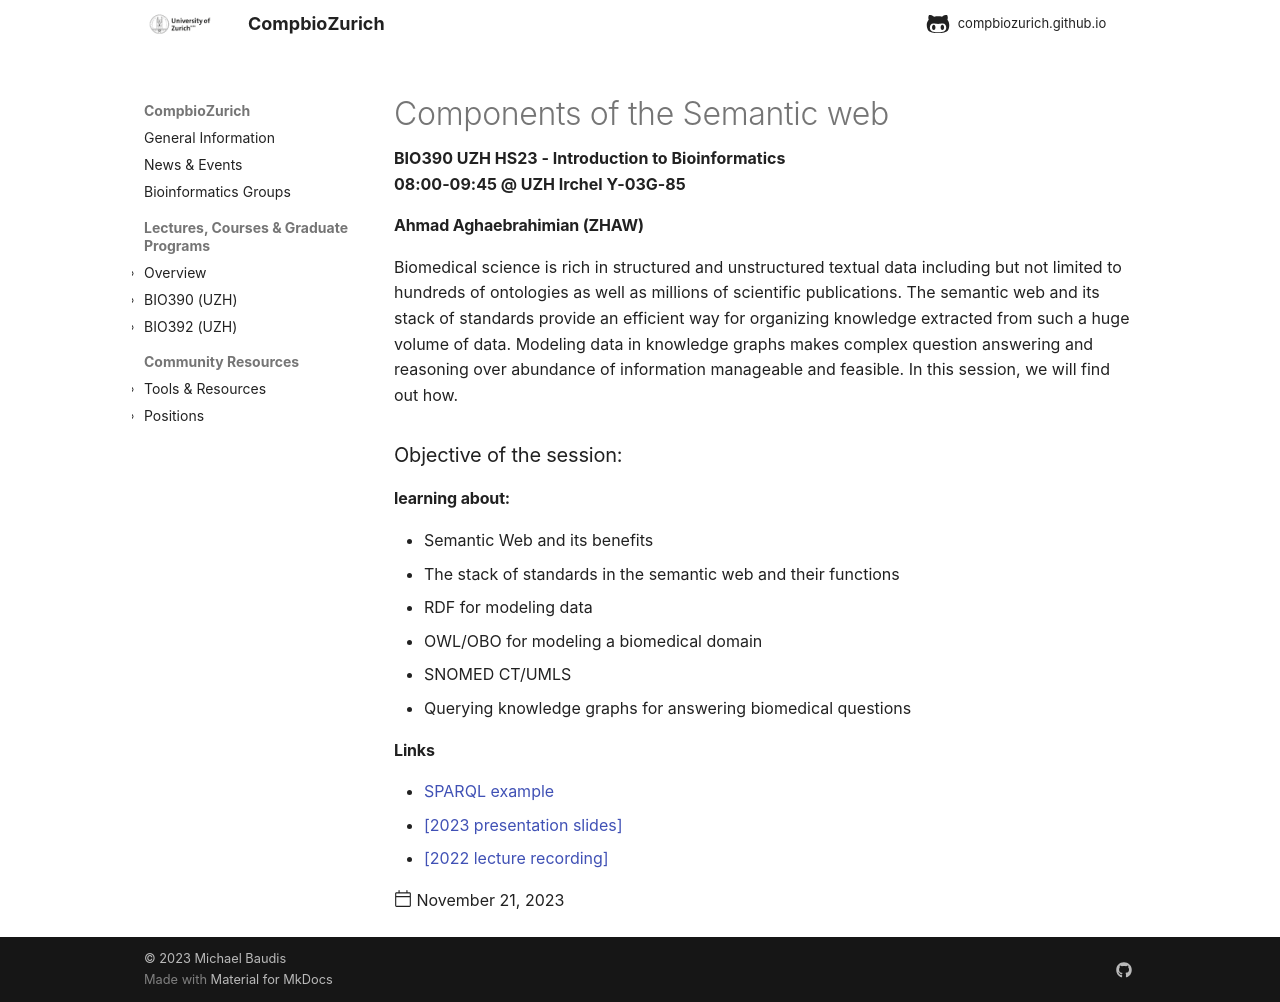

repository: compbiozurich/compbiozurich.github.io · page: teaching/UZH-BIO390/2023/2023-11-21-Ahmad-Aghaebrahimian/index.html · generator: mkdocs

---
template: post.html
title: Components of the Semantic web
description: BIO390 UZH HS23 - Introduction to Bioinformatics</br>08:00-09:45 @ UZH Irchel Y03-G-85
date: 2023-11-21
authors:
  - "@mbaudis"
pdf_file_name:
links:  # one or more formatted html links
  - '<a href="https://bit.ly/3wjyHpf">SPARQL example</a>'
  - '[2023 presentation slides](https://docs.google.com/presentation/d/16QMNqXv4lm55vvXK1Q6VKGzAm-jJOInYCkeJy1yEarY/edit?usp=sharing)'
  - '[2022 lecture recording](https://uzh.mediaspace.cast.switch.ch/media/Introduction+to+Bioinformatics+-+Lecture+10A+Semantic+Web/0_p0y2gv98)'
---

#### Ahmad Aghaebrahimian (ZHAW)

Biomedical science is rich in structured and unstructured textual data including but not limited to hundreds of ontologies as well as millions of scientific publications. The semantic web and its stack of standards provide an efficient way for organizing knowledge extracted from such a huge volume of data. Modeling data in knowledge graphs makes complex question answering and reasoning over abundance of information manageable and feasible. In this session, we will find out how.

<!--more-->

### Objective of the session:

#### learning about:

* Semantic Web and its benefits
* The stack of standards in the semantic web and their functions
* RDF for modeling data
* OWL/OBO for modeling a biomedical domain
* SNOMED CT/UMLS
* Querying knowledge graphs for answering biomedical questions
